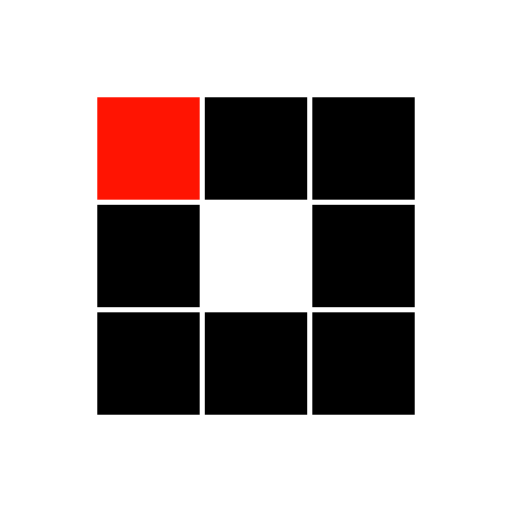
t = 0.00 s
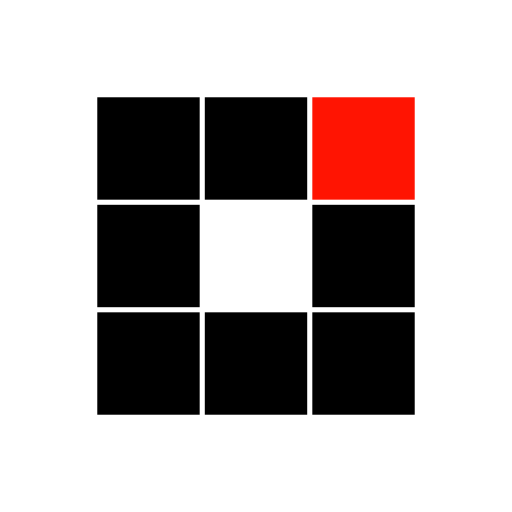
t = 0.31 s
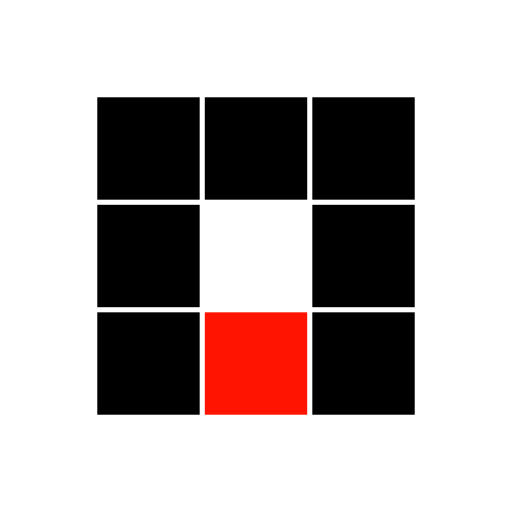
t = 0.63 s
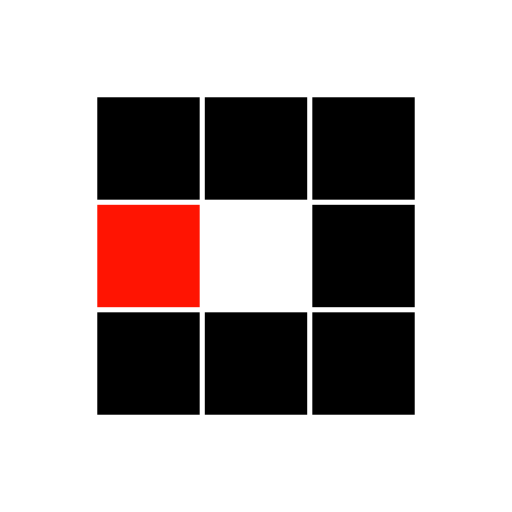
t = 0.94 s
t = 1.25 s: frame unchanged from t = 0.31 s, image omitted
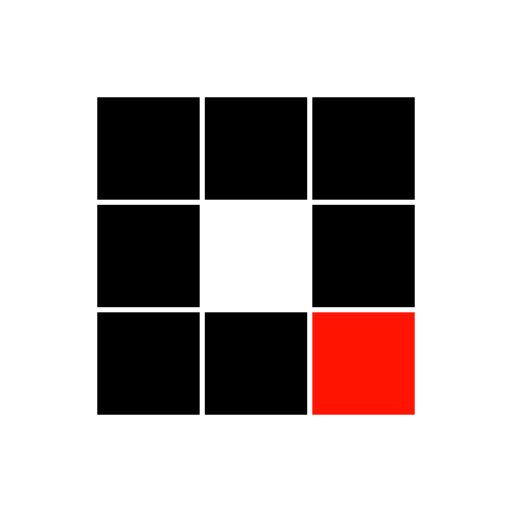
t = 1.53 s

The animated SVG that drew these frames (rendered in a browser with its animation timeline set to each time). Animation: 8 SMIL elements (animate=8); one cycle of 1.88 s, repeats indefinitely.

<?xml version="1.0" encoding="utf-8"?>
<svg xmlns="http://www.w3.org/2000/svg" xmlns:xlink="http://www.w3.org/1999/xlink" style="margin: auto; background: none; display: block; shape-rendering: auto;" width="100px" height="100px" viewBox="0 0 100 100" preserveAspectRatio="xMidYMid">
<rect x="19" y="19" width="20" height="20" fill="#000000">
  <animate attributeName="fill" values="#ff1402;#000000;#000000" keyTimes="0;0.125;1" dur="1s" repeatCount="indefinite" begin="0s" calcMode="discrete"></animate>
</rect><rect x="40" y="19" width="20" height="20" fill="#000000">
  <animate attributeName="fill" values="#ff1402;#000000;#000000" keyTimes="0;0.125;1" dur="1s" repeatCount="indefinite" begin="0.125s" calcMode="discrete"></animate>
</rect><rect x="61" y="19" width="20" height="20" fill="#000000">
  <animate attributeName="fill" values="#ff1402;#000000;#000000" keyTimes="0;0.125;1" dur="1s" repeatCount="indefinite" begin="0.25s" calcMode="discrete"></animate>
</rect><rect x="19" y="40" width="20" height="20" fill="#000000">
  <animate attributeName="fill" values="#ff1402;#000000;#000000" keyTimes="0;0.125;1" dur="1s" repeatCount="indefinite" begin="0.875s" calcMode="discrete"></animate>
</rect><rect x="61" y="40" width="20" height="20" fill="#000000">
  <animate attributeName="fill" values="#ff1402;#000000;#000000" keyTimes="0;0.125;1" dur="1s" repeatCount="indefinite" begin="0.375s" calcMode="discrete"></animate>
</rect><rect x="19" y="61" width="20" height="20" fill="#000000">
  <animate attributeName="fill" values="#ff1402;#000000;#000000" keyTimes="0;0.125;1" dur="1s" repeatCount="indefinite" begin="0.75s" calcMode="discrete"></animate>
</rect><rect x="40" y="61" width="20" height="20" fill="#000000">
  <animate attributeName="fill" values="#ff1402;#000000;#000000" keyTimes="0;0.125;1" dur="1s" repeatCount="indefinite" begin="0.625s" calcMode="discrete"></animate>
</rect><rect x="61" y="61" width="20" height="20" fill="#000000">
  <animate attributeName="fill" values="#ff1402;#000000;#000000" keyTimes="0;0.125;1" dur="1s" repeatCount="indefinite" begin="0.5s" calcMode="discrete"></animate>
</rect>
<!-- [ldio] generated by https://loading.io/ --></svg>